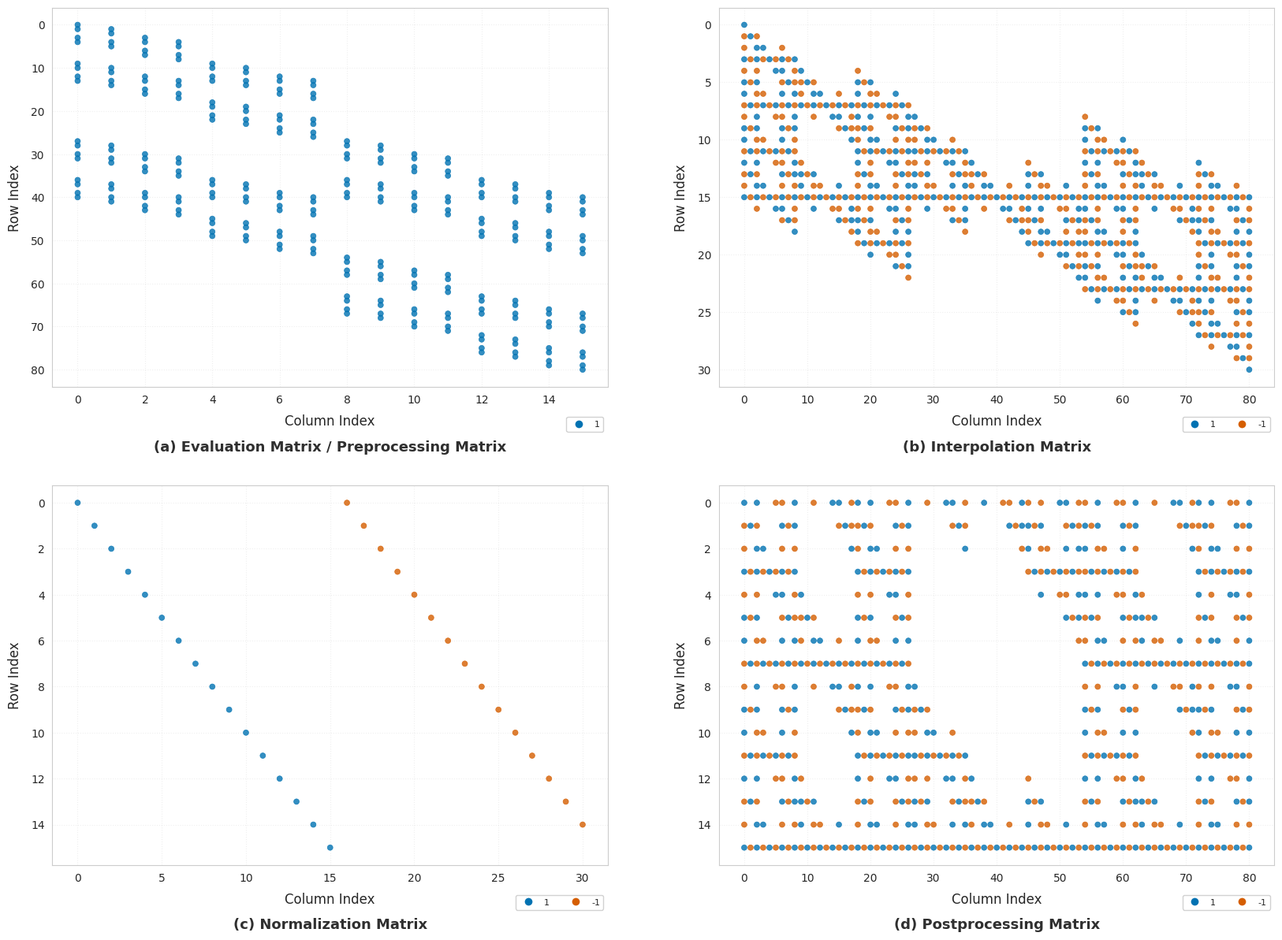

Write Python code to recreate this figure.
import numpy as np
import matplotlib.pyplot as plt
import seaborn as sns
from scipy.sparse import coo_matrix

def build_transform_matrices():
    """构建转换矩阵（Python版本）"""
    # 构建EVAL矩阵
    EVAL_1 = np.array([[1, 0], [1, 1], [0, 1]])
    EVAL_2 = np.kron(EVAL_1, EVAL_1)
    EVAL_4 = np.kron(EVAL_2, EVAL_2)
    EVAL = EVAL_4
    
    # 构建INTERP矩阵
    # 第一级
    INTERP_1 = np.array([[1, 0, 0], 
                        [-1, 1, -1], 
                        [0, 0, 1]])
    
    # 第二级
    INTERP_2_temp = np.kron(INTERP_1, INTERP_1)
    INTERP_2 = np.zeros((7, 9))
    INTERP_2[0:2, :] = INTERP_2_temp[0:2, :]
    INTERP_2[2, :] = INTERP_2_temp[2, :] + INTERP_2_temp[3, :]
    INTERP_2[3, :] = INTERP_2_temp[4, :]
    INTERP_2[4, :] = INTERP_2_temp[5, :] + INTERP_2_temp[6, :]
    INTERP_2[5:7, :] = INTERP_2_temp[7:9, :]
    
    # 第三级
    INTERP_3_temp = np.kron(INTERP_2, INTERP_1)
    INTERP_3 = np.zeros((15, 27))
    INTERP_3[0:2, :] = INTERP_3_temp[0:2, :]                # MATLAB(1:2,:)
    INTERP_3[2, :] = INTERP_3_temp[2, :] + INTERP_3_temp[3, :]  # MATLAB(3+4)
    INTERP_3[3, :] = INTERP_3_temp[4, :]                     # MATLAB(5)
    INTERP_3[4, :] = INTERP_3_temp[5, :] + INTERP_3_temp[6, :]  # MATLAB(6+7)
    INTERP_3[5, :] = INTERP_3_temp[7, :]                     # MATLAB(8)
    INTERP_3[6, :] = INTERP_3_temp[8, :] + INTERP_3_temp[9, :]  # MATLAB(9+10)
    INTERP_3[7, :] = INTERP_3_temp[10, :]                    # MATLAB(11)
    INTERP_3[8, :] = INTERP_3_temp[11, :] + INTERP_3_temp[12, :]  # MATLAB(12+13)
    INTERP_3[9, :] = INTERP_3_temp[13, :]                    # MATLAB(14)
    INTERP_3[10, :] = INTERP_3_temp[14, :] + INTERP_3_temp[15, :]  # MATLAB(15+16)
    INTERP_3[11, :] = INTERP_3_temp[16, :]                    # MATLAB(17)
    INTERP_3[12, :] = INTERP_3_temp[17, :] + INTERP_3_temp[18, :]  # MATLAB(18+19)
    INTERP_3[13:15, :] = INTERP_3_temp[19:21, :]              # MATLAB(20:21)
    
    # 第四级（简化为直接使用原始逻辑）
    INTERP_4_temp = np.kron(INTERP_3, INTERP_1)
    INTERP_4 = np.zeros((31, 81))
    INTERP_4[0:2, :] = INTERP_4_temp[0:2, :]                # MATLAB(1:2,:)
    INTERP_4[2, :] = INTERP_4_temp[2, :] + INTERP_4_temp[3, :]  # MATLAB(3+4)
    INTERP_4[3, :] = INTERP_4_temp[4, :]                     # MATLAB(5)
    INTERP_4[4, :] = INTERP_4_temp[5, :] + INTERP_4_temp[6, :]  # MATLAB(6+7)
    INTERP_4[5, :] = INTERP_4_temp[7, :]                     # MATLAB(8)
    INTERP_4[6, :] = INTERP_4_temp[8, :] + INTERP_4_temp[9, :]  # MATLAB(9+10)
    INTERP_4[7, :] = INTERP_4_temp[10, :]                    # MATLAB(11)
    INTERP_4[8, :] = INTERP_4_temp[11, :] + INTERP_4_temp[12, :]  # MATLAB(12+13)
    INTERP_4[9, :] = INTERP_4_temp[13, :]                    # MATLAB(14)
    INTERP_4[10, :] = INTERP_4_temp[14, :] + INTERP_4_temp[15, :]  # MATLAB(15+16)
    INTERP_4[11, :] = INTERP_4_temp[16, :]                    # MATLAB(17)
    INTERP_4[12, :] = INTERP_4_temp[17, :] + INTERP_4_temp[18, :]  # MATLAB(18+19)
    INTERP_4[13, :] = INTERP_4_temp[19, :]                    # MATLAB(20)
    INTERP_4[14, :] = INTERP_4_temp[20, :] + INTERP_4_temp[21, :]  # MATLAB(21+22)
    INTERP_4[15, :] = INTERP_4_temp[22, :]                    # MATLAB(23)
    INTERP_4[16, :] = INTERP_4_temp[23, :] + INTERP_4_temp[24, :]  # MATLAB(24+25)
    INTERP_4[17, :] = INTERP_4_temp[25, :]                    # MATLAB(26)
    INTERP_4[18, :] = INTERP_4_temp[26, :] + INTERP_4_temp[27, :]  # MATLAB(27+28)
    INTERP_4[19, :] = INTERP_4_temp[28, :]                    # MATLAB(29)
    INTERP_4[20, :] = INTERP_4_temp[29, :] + INTERP_4_temp[30, :]  # MATLAB(30+31)
    INTERP_4[21, :] = INTERP_4_temp[31, :]                    # MATLAB(32)
    INTERP_4[22, :] = INTERP_4_temp[32, :] + INTERP_4_temp[33, :]  # MATLAB(33+34)
    INTERP_4[23, :] = INTERP_4_temp[34, :]                    # MATLAB(35)
    INTERP_4[24, :] = INTERP_4_temp[35, :] + INTERP_4_temp[36, :]  # MATLAB(36+37)
    INTERP_4[25, :] = INTERP_4_temp[37, :]                    # MATLAB(38)
    INTERP_4[26, :] = INTERP_4_temp[38, :] + INTERP_4_temp[39, :]  # MATLAB(39+40)
    INTERP_4[27, :] = INTERP_4_temp[40, :]                    # MATLAB(41)
    INTERP_4[28, :] = INTERP_4_temp[41, :] + INTERP_4_temp[42, :]  # MATLAB(42+43)
    INTERP_4[29:31, :] = INTERP_4_temp[43:45, :]              # MATLAB(44:45)
    
    INTERP = INTERP_4
    
    # 构建POSTprocess矩阵
    NORM = np.eye(16, 31)
    NORM[:15, 16:31] -= np.eye(15)
    POSTprocess = NORM @ INTERP
    
    return EVAL, INTERP, POSTprocess

def build_eval_matrix(k):
    # 构建EVAL矩阵
    EVAL_1 = np.array([[1, 0], [1, 1], [0, 1]])
    
    if k == 1:
        EVAL = EVAL_1
    else:
        EVAL_prev = build_eval_matrix(k-1)
        EVAL = np.kron(EVAL_prev, EVAL_1)
    
    return EVAL

def build_interp_matrix(k):
    # 构建INTERP矩阵
    INTERP_1 = np.array([[1, 0, 0], 
                        [-1, 1, -1], 
                        [0, 0, 1]])
    
    if k == 1:
        INTERP = INTERP_1
    else:
        INTERP_prev = build_interp_matrix(k-1)
        INTERP_temp = np.kron(INTERP_prev, INTERP_1)
        # Caluculate dimensions
        input_rows  = 2**k-1
        input_cols  = 3**(k-1)
        output_rows = 2**(k+1)-1
        output_cols = 3**k
        # Initialize INTERP matrix
        INTERP = np.zeros((output_rows, output_cols))
        # Reshape
        for i in range(input_rows):
            INTERP[i*2, :]   += INTERP_temp[i*3, :]
            INTERP[i*2+1, :] += INTERP_temp[i*3+1, :]
            INTERP[i*2+2, :] += INTERP_temp[i*3+2, :]
    
    return INTERP


def plot_sparsity(matrices, titles):
    """优化版稀疏矩阵可视化，含底部标注"""
    sns.set_style("whitegrid")
    plt.rcParams.update({
        'font.size': 12,
        'axes.labelsize': 12,
        'xtick.labelsize': 10,
        'ytick.labelsize': 10
    })
    
    fig, axes = plt.subplots(2, 2, figsize=(20, 16))  # 增加总高度
    axes = axes.ravel()
    
    # 调整布局参数（关键）
    plt.subplots_adjust(
        wspace=0.2, 
        hspace=0.26,  # 增加行间距
        bottom=0.2   # 增加底部空间
    )
    
    # 预定义标注内容
    captions = [
        "(a) Evaluation Matrix / Preprocessing Matrix",
        "(b) Interpolation Matrix",
        "(c) Normalization Matrix",
        "(d) Postprocessing Matrix"
    ]
    
    color_dict = {1: '#0072B2', -1: '#D55E00'}
    
    for idx, (ax, mat, title) in enumerate(zip(axes, matrices, titles)):
        sparse_mat = coo_matrix(mat)
        unique_vals = np.unique(mat)
        
        # 生成颜色序列
        colors = [
            color_dict[val] if val in color_dict else '#1f77b4' 
            for val in mat[sparse_mat.row, sparse_mat.col]
        ]
        
        # 绘制散点
        sc = ax.scatter(sparse_mat.col, sparse_mat.row,
                       s=25, c=colors, alpha=0.8, linewidth=0.5)
        
        # 添加底部标注（关键修改）
        ax.text(0.5, -0.14,  # x=50%位置，y轴下方延伸
               captions[idx],
               transform=ax.transAxes,  # 使用轴坐标系
               ha='center', va='top',   # 水平居中，垂直顶部对齐
               fontsize=13,
               fontweight='semibold',
               color='#2F2F2F')
        
        # 动态生成图例
        legend_elements = [
            plt.Line2D([0], [0], marker='o', color='w',
                      markerfacecolor=color_dict[val], markersize=8,
                      label=str(val))
            for val in [1, -1] if val in unique_vals
        ]
        
        if legend_elements:
            ax.legend(handles=legend_elements,
                    loc='lower right',
                    bbox_to_anchor=(1, -0.13),
                    ncol=2,
                    framealpha=0.9,
                    fontsize=8)
        
        # 坐标设置（移除标题）
        ax.set_xlabel('Column Index', labelpad=8)
        ax.set_ylabel('Row Index', labelpad=8)
        ax.invert_yaxis()
        ax.grid(True, linestyle=':', alpha=0.3)

    # 统一保存设置
    plt.savefig('sparse_matrix.png', 
               dpi=800, 
               bbox_inches='tight',  # 自动计算边界
               pad_inches=0.2)      # 额外边距

def analyze_matrices(EVAL, INTERP, NORM, POSTprocess):
    """矩阵分析函数"""
    print("Analysis of evaluation matrix (EVAL):")
    print(f"Size: {EVAL.shape}")
    print(f"Non-zero elements: {np.count_nonzero(EVAL)} ({100*np.count_nonzero(EVAL)/EVAL.size:.2f}%)")
    print(f"Unique values: {np.unique(EVAL)}\n")
    
    print("Analysis of interpolation matrix (INTERP):")
    print(f"Size: {INTERP.shape}")
    print(f"Non-zero elements: {np.count_nonzero(INTERP)} ({100*np.count_nonzero(INTERP)/INTERP.size:.2f}%)")
    print(f"Unique values: {np.unique(INTERP)}\n")

    print("Analysis of normalization matrix (NORM):")
    print(f"Size: {NORM.shape}")
    print(f"Non-zero elements: {np.count_nonzero(NORM)} ({100*np.count_nonzero(NORM)/NORM.size:.2f}%)")
    print(f"Unique values: {np.unique(NORM)}\n")
    
    print("Analysis of post-processing matrix (POSTprocess):")
    print(f"Size: {POSTprocess.shape}")
    print(f"Non-zero elements: {np.count_nonzero(POSTprocess)} ({100*np.count_nonzero(POSTprocess)/POSTprocess.size:.2f}%)")
    print(f"Unique values: {np.unique(POSTprocess)}\n")
    
    # 绘制矩阵结构
    plot_sparsity([EVAL, INTERP, NORM, POSTprocess], 
                 ['Evaluation / Preprocessing Matrix', 'Interpolation Matrix', 'Normalization Matrix', 'Postprocessing Matrix'])

# 主程序
if __name__ == "__main__":
    EVAL_x, INTERP_x, POSTprocess_x = build_transform_matrices()
    k = 4
    EVAL = build_eval_matrix(k)
    INTERP = build_interp_matrix(k)
    # 构建POSTprocess矩阵
    if k == 1:
        POSTprocess = INTERP
    else:
        NORM = np.eye(2**k, 2**(k+1)-1)
        NORM[:(2**k-1), (2**k):(2**(k+1)-1)] -= np.eye(2**k-1)
        POSTprocess = NORM @ INTERP

    if np.array_equal(EVAL, EVAL_x):
        print("EVAL matrix is correct.")
    else:
        print("EVAL matrix is incorrect.")
    
    if np.array_equal(INTERP, INTERP_x):
        print("INTERP matrix is correct.")
    else:
        print("INTERP matrix is incorrect.")
        
    if np.array_equal(POSTprocess, POSTprocess_x):
        print("POSTprocess matrix is correct.")
    else:
        print("POSTprocess matrix is incorrect.")
    
    
    analyze_matrices(EVAL, INTERP, NORM, POSTprocess)
